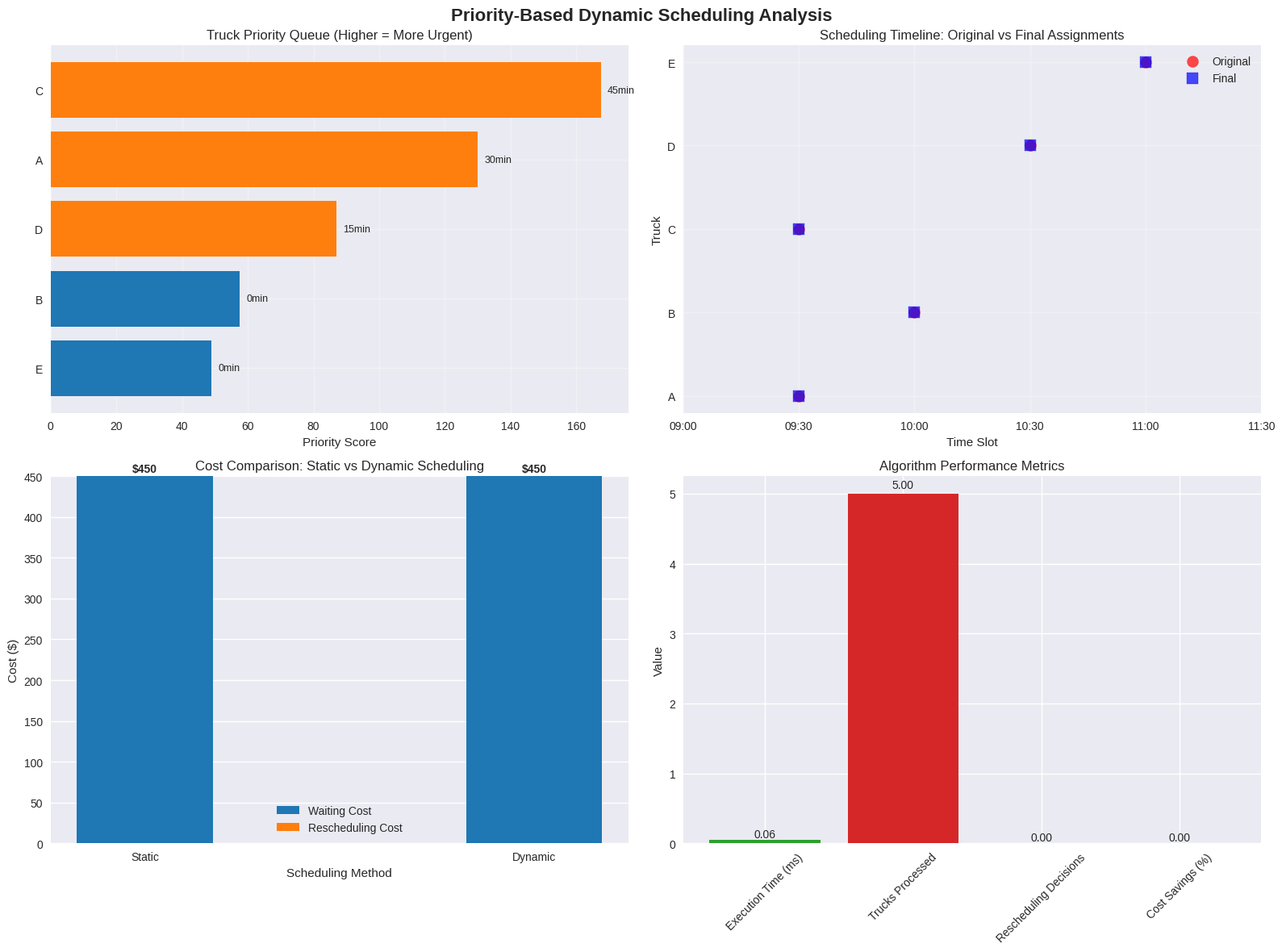
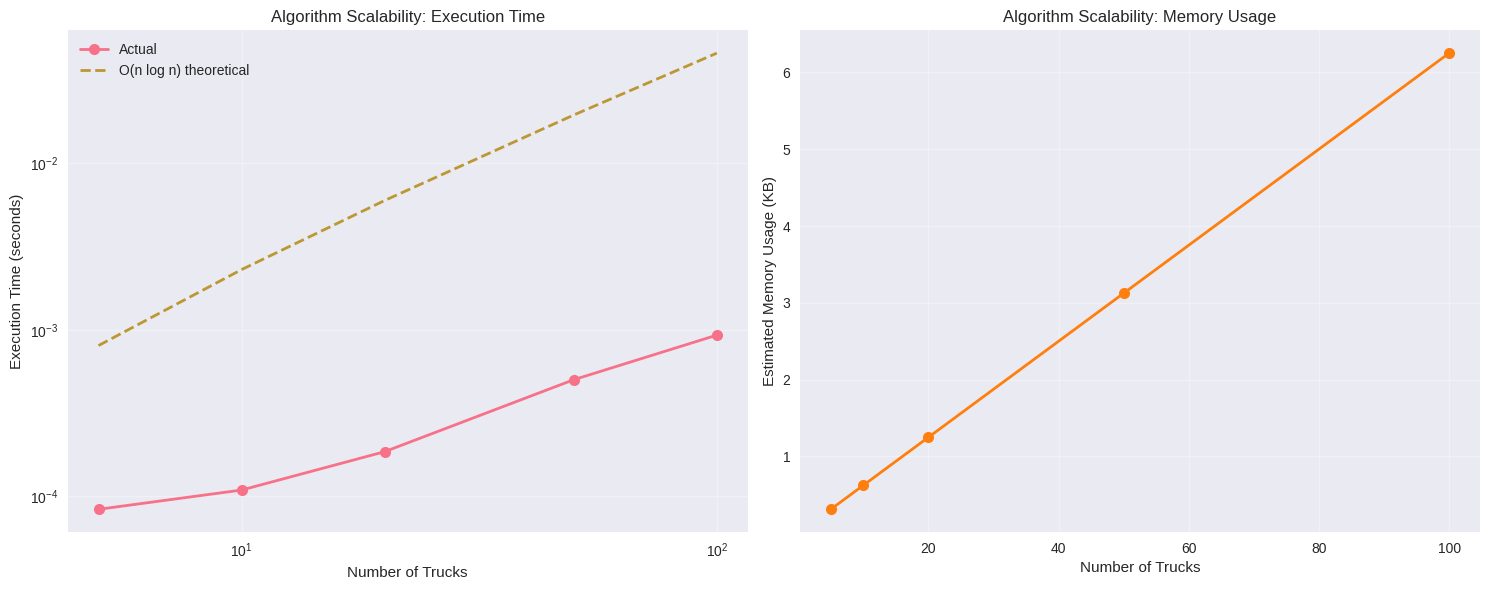

Reproduce these figures in Python, in order.
# Import required packages for heuristic implementation
import numpy as np
import pandas as pd
import matplotlib.pyplot as plt
import seaborn as sns
import heapq
from dataclasses import dataclass, field
from typing import List, Dict, Tuple, Optional
import time
from datetime import datetime, timedelta

# Set style for better visualizations
plt.style.use('seaborn-v0_8')
sns.set_palette("husl")

@dataclass
class Truck:
    """Represents a truck with scheduling information"""
    id: str
    original_slot: int
    current_slot: int
    expected_delay: int  # minutes
    urgency_weight: float = 1.0
    cost_weight: float = 1.0
    
    def __lt__(self, other):
        """For priority queue ordering (reverse for max-heap)"""
        return self.priority_score > other.priority_score
    
    @property
    def priority_score(self) -> float:
        """Calculate composite priority score"""
        delay_score = self.expected_delay * 2.0  # Delay is most important
        urgency_score = self.urgency_weight * 15.0
        slot_score = (13 - self.current_slot) * 5.0  # Earlier slots have higher priority
        
        return delay_score + urgency_score + slot_score

@dataclass
class TimeSlot:
    """Represents a time slot with capacity"""
    slot_id: int
    start_time: str
    capacity: int
    current_assignments: List[str] = field(default_factory=list)
    
    def add_truck(self, truck_id: str) -> bool:
        """Add truck to slot if capacity allows"""
        if len(self.current_assignments) < self.capacity:
            self.current_assignments.append(truck_id)
            return True
        return False
    
    def remove_truck(self, truck_id: str) -> bool:
        """Remove truck from slot"""
        if truck_id in self.current_assignments:
            self.current_assignments.remove(truck_id)
            return True
        return False
    
    @property
    def is_available(self) -> bool:
        return len(self.current_assignments) < self.capacity

@dataclass
class SchedulingSystem:
    """Priority-based dynamic scheduling system"""
    trucks: Dict[str, Truck]
    slots: Dict[int, TimeSlot]
    rescheduling_cost_per_change: float = 50.0
    waiting_cost_per_minute: float = 5.0
    
    def calculate_total_cost(self) -> Dict[str, float]:
        """Calculate total system costs"""
        total_waiting_cost = 0
        total_rescheduling_cost = 0
        
        for truck in self.trucks.values():
            # Waiting cost
            total_waiting_cost += truck.expected_delay * self.waiting_cost_per_minute
            
            # Rescheduling cost
            if truck.current_slot != truck.original_slot:
                total_rescheduling_cost += self.rescheduling_cost_per_change
        
        return {
            'waiting_cost': total_waiting_cost,
            'rescheduling_cost': total_rescheduling_cost,
            'total_cost': total_waiting_cost + total_rescheduling_cost
        }

def create_example_system():
    """Create the example system from the source"""
    
    # Create trucks with their updates
    trucks = {
        'A': Truck('A', 2, 2, 30, 1.0, 1.0),  # 09:30 slot, 30min delay
        'B': Truck('B', 3, 3, 0, 0.5, 1.0),   # 10:00 slot, on time
        'C': Truck('C', 2, 2, 45, 1.5, 1.2),  # 09:30 slot, 45min delay (high urgency)
        'D': Truck('D', 4, 4, 15, 0.8, 1.0),  # 10:30 slot, 15min delay
        'E': Truck('E', 5, 5, 0, 0.6, 1.0),   # 11:00 slot, on time
    }
    
    # Create time slots (09:00-12:00 with 30-min intervals)
    slots = {
        1: TimeSlot(1, '09:00', 2),   # 09:00-09:30
        2: TimeSlot(2, '09:30', 2),   # 09:30-10:00
        3: TimeSlot(3, '10:00', 2),   # 10:00-10:30
        4: TimeSlot(4, '10:30', 2),   # 10:30-11:00
        5: TimeSlot(5, '11:00', 2),   # 11:00-11:30
        6: TimeSlot(6, '11:30', 2),   # 11:30-12:00
    }
    
    # Assign trucks to their original slots
    for truck in trucks.values():
        slots[truck.original_slot].add_truck(truck.id)
    
    return SchedulingSystem(trucks, slots)

# Create the system
system = create_example_system()
print("Initial System State:")
for truck_id, truck in system.trucks.items():
    print(f"Truck {truck_id}: Slot {truck.current_slot}, Delay: {truck.expected_delay}min, Priority: {truck.priority_score:.1f}")

def priority_based_dynamic_scheduling(system: SchedulingSystem) -> Dict[str, any]:
    """Implement the priority-based dynamic scheduling algorithm"""
    
    start_time = time.time()
    scheduling_log = []
    
    # Create priority queue (max-heap based on priority score)
    priority_queue = []
    for truck in system.trucks.values():
        heapq.heappush(priority_queue, (-truck.priority_score, truck))
    
    # Process trucks by priority
    while priority_queue:
        neg_priority, truck = heapq.heappop(priority_queue)
        
        # Find best available slot for this truck
        best_slot = find_best_slot(system, truck)
        
        if best_slot != truck.current_slot:
            # Reschedule the truck
            old_slot = truck.current_slot
            
            # Remove from old slot
            system.slots[old_slot].remove_truck(truck.id)
            
            # Add to new slot
            system.slots[best_slot].add_truck(truck.id)
            truck.current_slot = best_slot
            
            # Log the rescheduling decision
            scheduling_log.append({
                'truck': truck.id,
                'priority_score': truck.priority_score,
                'old_slot': old_slot,
                'new_slot': best_slot,
                'delay': truck.expected_delay,
                'reason': f"Higher priority ({truck.priority_score:.1f}) requires rescheduling"
            })
        else:
            # No rescheduling needed
            scheduling_log.append({
                'truck': truck.id,
                'priority_score': truck.priority_score,
                'old_slot': truck.current_slot,
                'new_slot': truck.current_slot,
                'delay': truck.expected_delay,
                'reason': "Current slot is optimal"
            })
    
    end_time = time.time()
    
    return {
        'scheduling_log': scheduling_log,
        'execution_time': end_time - start_time,
        'final_costs': system.calculate_total_cost()
    }

def find_best_slot(system: SchedulingSystem, truck: Truck) -> int:
    """Find the best available slot for a truck"""
    
    best_slot = truck.current_slot
    best_score = calculate_slot_score(system, truck, truck.current_slot)
    
    # Check all slots for better options
    for slot_id, slot in system.slots.items():
        if slot.is_available or slot_id == truck.current_slot:
            score = calculate_slot_score(system, truck, slot_id)
            if score > best_score:
                best_score = score
                best_slot = slot_id
    
    return best_slot

def calculate_slot_score(system: SchedulingSystem, truck: Truck, slot_id: int) -> float:
    """Calculate score for assigning truck to specific slot"""
    
    slot = system.slots[slot_id]
    
    # Base score from delay reduction
    delay_reduction = max(0, truck.expected_delay - abs(slot_id - truck.original_slot) * 10)
    delay_score = delay_reduction * system.waiting_cost_per_minute
    
    # Rescheduling cost penalty
    reschedule_penalty = 0
    if slot_id != truck.original_slot:
        reschedule_penalty = system.rescheduling_cost_per_change
    
    # Slot availability bonus
    availability_bonus = 0
    if slot.is_available:
        availability_bonus = 20
    
    # Load balancing consideration
    load_penalty = len(slot.current_assignments) * 5
    
    return delay_score - reschedule_penalty + availability_bonus - load_penalty

# Run the priority-based scheduling algorithm
print("Running Priority-Based Dynamic Scheduling Algorithm...")
result = priority_based_dynamic_scheduling(system)

# Display scheduling results
print(f"\nAlgorithm completed in {result['execution_time']*1000:.2f} milliseconds")
print(f"\nFinal Costs:")
for cost_type, cost_value in result['final_costs'].items():
    print(f"  {cost_type.replace('_', ' ').title()}: ${cost_value:.2f}")

print("\nScheduling Decisions:")
for i, log_entry in enumerate(result['scheduling_log'], 1):
    if log_entry['old_slot'] != log_entry['new_slot']:
        print(f"{i}. Truck {log_entry['truck']}: {log_entry['old_slot']} -> {log_entry['new_slot']} "
              f"(Priority: {log_entry['priority_score']:.1f}, Delay: {log_entry['delay']}min) [RESCHEDULED]")
    else:
        print(f"{i}. Truck {log_entry['truck']}: {log_entry['old_slot']} "
              f"(Priority: {log_entry['priority_score']:.1f}, Delay: {log_entry['delay']}min) [UNCHANGED]")

def calculate_static_scheduling_costs(system: SchedulingSystem) -> Dict[str, float]:
    """Calculate costs for static scheduling (no rescheduling)"""
    total_waiting_cost = 0
    
    for truck in system.trucks.values():
        # In static scheduling, trucks wait their full delay
        total_waiting_cost += truck.expected_delay * system.waiting_cost_per_minute
    
    return {
        'waiting_cost': total_waiting_cost,
        'rescheduling_cost': 0,
        'total_cost': total_waiting_cost
    }

# Calculate static scheduling costs for comparison
static_costs = calculate_static_scheduling_costs(system)
dynamic_costs = result['final_costs']

print("Cost Comparison:")
print(f"Static Scheduling:  ${static_costs['total_cost']:.2f}")
print(f"Dynamic Scheduling: ${dynamic_costs['total_cost']:.2f}")
print(f"Savings:           ${static_costs['total_cost'] - dynamic_costs['total_cost']:.2f}")
print(f"Improvement:       {(static_costs['total_cost'] - dynamic_costs['total_cost']) / static_costs['total_cost'] * 100:.1f}%")

def create_comprehensive_visualizations(system: SchedulingSystem, result: Dict, static_costs: Dict):
    """Create comprehensive visualizations of the scheduling results"""
    
    fig, axes = plt.subplots(2, 2, figsize=(16, 12))
    fig.suptitle('Priority-Based Dynamic Scheduling Analysis', fontsize=16, fontweight='bold')
    
    # 1. Priority Queue Visualization
    ax1 = axes[0, 0]
    trucks_data = []
    for truck in system.trucks.values():
        trucks_data.append({
            'Truck': truck.id,
            'Priority Score': truck.priority_score,
            'Expected Delay': truck.expected_delay,
            'Original Slot': truck.original_slot
        })
    
    trucks_df = pd.DataFrame(trucks_data)
    trucks_df = trucks_df.sort_values('Priority Score', ascending=True)
    
    bars = ax1.barh(trucks_df['Truck'], trucks_df['Priority Score'], 
                    color=['#ff7f0e' if d > 0 else '#1f77b4' for d in trucks_df['Expected Delay']])
    ax1.set_xlabel('Priority Score')
    ax1.set_title('Truck Priority Queue (Higher = More Urgent)')
    ax1.grid(True, alpha=0.3)
    
    # Add delay annotations
    for i, (truck, delay) in enumerate(zip(trucks_df['Truck'], trucks_df['Expected Delay'])):
        ax1.text(trucks_df['Priority Score'].iloc[i] + 2, i, f'{delay}min', 
                va='center', fontsize=9)
    
    # 2. Timeline Comparison
    ax2 = axes[0, 1]
    
    # Create timeline data
    timeline_data = []
    for truck in system.trucks.values():
        timeline_data.append({
            'Truck': truck.id,
            'Original Slot': truck.original_slot,
            'Final Slot': truck.current_slot,
            'Delay': truck.expected_delay
        })
    
    timeline_df = pd.DataFrame(timeline_data)
    
    # Plot original assignments
    for _, row in timeline_df.iterrows():
        ax2.scatter(row['Original Slot'], row['Truck'], s=100, c='red', 
                   marker='o', label='Original' if row.name == 0 else '', alpha=0.7)
        ax2.scatter(row['Final Slot'], row['Truck'], s=100, c='blue', 
                   marker='s', label='Final' if row.name == 0 else '', alpha=0.7)
        
        # Draw arrow if rescheduled
        if row['Original Slot'] != row['Final Slot']:
            ax2.annotate('', xy=(row['Final Slot'], row['Truck']), 
                        xytext=(row['Original Slot'], row['Truck']),
                        arrowprops=dict(arrowstyle='->', color='green', lw=2))
    
    ax2.set_xlabel('Time Slot')
    ax2.set_ylabel('Truck')
    ax2.set_title('Scheduling Timeline: Original vs Final Assignments')
    ax2.set_xticks(range(1, 7))
    ax2.set_xticklabels(['09:00', '09:30', '10:00', '10:30', '11:00', '11:30'])
    ax2.legend()
    ax2.grid(True, alpha=0.3)
    
    # 3. Cost Comparison
    ax3 = axes[1, 0]
    
    cost_comparison = pd.DataFrame({
        'Method': ['Static', 'Dynamic'],
        'Waiting Cost': [static_costs['waiting_cost'], dynamic_costs['waiting_cost']],
        'Rescheduling Cost': [static_costs['rescheduling_cost'], dynamic_costs['rescheduling_cost']],
        'Total Cost': [static_costs['total_cost'], dynamic_costs['total_cost']]
    })
    
    # Create stacked bar chart
    width = 0.35
    x = np.arange(2)
    
    ax3.bar(x, cost_comparison['Waiting Cost'], width, label='Waiting Cost', color='#1f77b4')
    ax3.bar(x, cost_comparison['Rescheduling Cost'], width, 
            bottom=cost_comparison['Waiting Cost'], label='Rescheduling Cost', color='#ff7f0e')
    
    ax3.set_xlabel('Scheduling Method')
    ax3.set_ylabel('Cost ($)')
    ax3.set_title('Cost Comparison: Static vs Dynamic Scheduling')
    ax3.set_xticks(x)
    ax3.set_xticklabels(['Static', 'Dynamic'])
    ax3.legend()
    
    # Add cost values on bars
    for i, (waiting, reschedule, total) in enumerate(zip(cost_comparison['Waiting Cost'], 
                                                      cost_comparison['Rescheduling Cost'],
                                                      cost_comparison['Total Cost'])):
        ax3.text(i, total + 5, f'${total:.0f}', ha='center', fontweight='bold')
    
    # 4. Algorithm Performance Metrics
    ax4 = axes[1, 1]
    
    # Calculate performance metrics
    metrics = {
        'Execution Time (ms)': result['execution_time'] * 1000,
        'Trucks Processed': len(system.trucks),
        'Rescheduling Decisions': sum(1 for log in result['scheduling_log'] 
                                    if log['old_slot'] != log['new_slot']),
        'Cost Savings (%)': (static_costs['total_cost'] - dynamic_costs['total_cost']) / static_costs['total_cost'] * 100
    }
    
    # Create metric visualization
    metric_names = list(metrics.keys())
    metric_values = list(metrics.values())
    
    bars = ax4.bar(metric_names, metric_values, color=['#2ca02c', '#d62728', '#9467bd', '#8c564b'])
    ax4.set_ylabel('Value')
    ax4.set_title('Algorithm Performance Metrics')
    ax4.tick_params(axis='x', rotation=45)
    
    # Add value labels on bars
    for bar, value in zip(bars, metric_values):
        height = bar.get_height()
        ax4.text(bar.get_x() + bar.get_width()/2., height + height*0.01,
                f'{value:.2f}', ha='center', va='bottom')
    
    plt.tight_layout()
    plt.show()

# Create visualizations
create_comprehensive_visualizations(system, result, static_costs)

def scalability_analysis():
    """Test algorithm scalability with different problem sizes"""
    
    problem_sizes = [5, 10, 20, 50, 100]
    execution_times = []
    memory_usage = []
    
    for size in problem_sizes:
        # Create larger test problem
        trucks = {}
        slots = {}
        
        # Generate trucks
        for i in range(size):
            truck_id = f'T{i+1}'
            original_slot = (i % 10) + 1
            delay = np.random.randint(0, 60)
            urgency = np.random.uniform(0.5, 1.5)
            
            trucks[truck_id] = Truck(truck_id, original_slot, original_slot, delay, urgency, 1.0)
        
        # Generate slots
        for i in range(1, 11):
            slots[i] = TimeSlot(i, f'{8+i//2}:{(i%2)*30:02d}', size // 5)
        
        # Assign trucks to slots
        for truck in trucks.values():
            if slots[truck.original_slot].is_available:
                slots[truck.original_slot].add_truck(truck.id)
        
        # Create system and run algorithm
        test_system = SchedulingSystem(trucks, slots)
        
        start_time = time.time()
        test_result = priority_based_dynamic_scheduling(test_system)
        end_time = time.time()
        
        execution_times.append(end_time - start_time)
        memory_usage.append(size * 64 / 1024)  # Rough estimate in KB
    
    # Create scalability plots
    fig, (ax1, ax2) = plt.subplots(1, 2, figsize=(15, 6))
    
    # Execution time scaling
    ax1.loglog(problem_sizes, execution_times, 'o-', linewidth=2, markersize=8, label='Actual')
    ax1.loglog(problem_sizes, [n * np.log(n) * 0.0001 for n in problem_sizes], '--', 
              linewidth=2, label='O(n log n) theoretical')
    ax1.set_xlabel('Number of Trucks')
    ax1.set_ylabel('Execution Time (seconds)')
    ax1.set_title('Algorithm Scalability: Execution Time')
    ax1.legend()
    ax1.grid(True, alpha=0.3)
    
    # Memory usage scaling
    ax2.plot(problem_sizes, memory_usage, 'o-', linewidth=2, markersize=8, color='#ff7f0e')
    ax2.set_xlabel('Number of Trucks')
    ax2.set_ylabel('Estimated Memory Usage (KB)')
    ax2.set_title('Algorithm Scalability: Memory Usage')
    ax2.grid(True, alpha=0.3)
    
    plt.tight_layout()
    plt.show()
    
    return pd.DataFrame({
        'Problem Size': problem_sizes,
        'Execution Time (s)': execution_times,
        'Memory Usage (KB)': memory_usage
    })

# Run scalability analysis
print("Running scalability analysis...")
scalability_df = scalability_analysis()
print(scalability_df.round(4))
